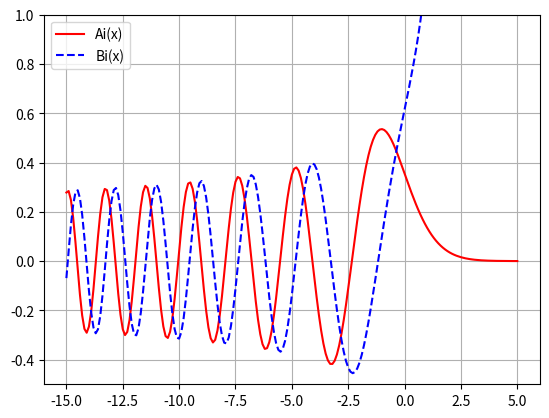

Here is the Python script that generated this plot:
import numpy as np
from scipy import special
x = np.linspace(-15, 5, 201)
ai, aip, bi, bip = special.airy(x)

import matplotlib.pyplot as plt
plt.plot(x, ai, 'r', label='Ai(x)')
plt.plot(x, bi, 'b--', label='Bi(x)')
plt.ylim(-0.5, 1.0)
plt.grid()
plt.legend(loc='upper left')
plt.show()